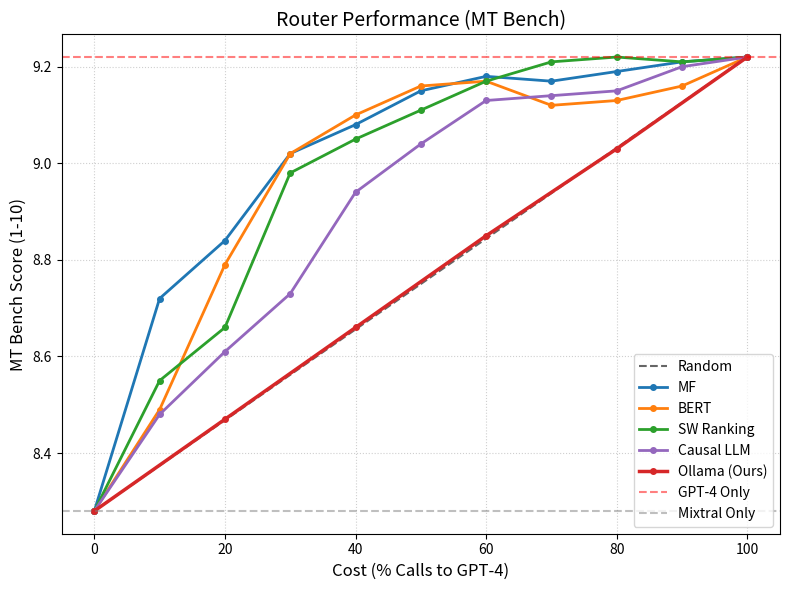

Reproduce this figure in Python.
import matplotlib.pyplot as plt
import numpy as np

# --- DATA EXTRACTED FROM YOUR MT BENCH LOGS/PLOT ---

# 1. BASELINES (Weak = Mixtral, Strong = GPT-4)
weak_acc = 8.28
strong_acc = 9.22

# 2. RANDOM ROUTER (Diagonal Line)
# Connects (0, 8.28) to (100, 9.22)
random_x = [0, 100]
random_y = [weak_acc, strong_acc]

# 3. YOUR ROUTER (OLLAMA)
# As noted in your analysis, Ollama (Red) is nearly linear (Random Guessing)
# Points approximated from the red line in your image
ollama_x = [0.0, 20.0, 40.0, 60.0, 80.0, 100.0]
ollama_y = [8.28, 8.47, 8.66, 8.85, 9.03, 9.22]

# 4. MATRIX FACTORIZATION (MF) - The "Winner"
# The blue line with high convexity
mf_x = [0.0, 10.0, 20.0, 30.0, 40.0, 50.0, 60.0, 70.0, 80.0, 90.0, 100.0]
mf_y = [8.28, 8.72, 8.84, 9.02, 9.08, 9.15, 9.18, 9.17, 9.19, 9.21, 9.22]

# 5. BERT
# The orange line
bert_x = [0.0, 10.0, 20.0, 30.0, 40.0, 50.0, 60.0, 70.0, 80.0, 90.0, 100.0]
bert_y = [8.28, 8.49, 8.79, 9.02, 9.10, 9.16, 9.17, 9.12, 9.13, 9.16, 9.22]

# 6. SW RANKING
# The green line
sw_x = [0.0, 10.0, 20.0, 30.0, 40.0, 50.0, 60.0, 70.0, 80.0, 90.0, 100.0]
sw_y = [8.28, 8.55, 8.66, 8.98, 9.05, 9.11, 9.17, 9.21, 9.22, 9.21, 9.22]

# 7. CAUSAL LLM
# The purple line (S-curve)
causal_x = [0.0, 10.0, 20.0, 30.0, 40.0, 50.0, 60.0, 70.0, 80.0, 90.0, 100.0]
causal_y = [8.28, 8.48, 8.61, 8.73, 8.94, 9.04, 9.13, 9.14, 9.15, 9.20, 9.22]

# --- PLOTTING ---
plt.figure(figsize=(8, 6))

# Plot Random Baseline FIRST (Black Dashed)
plt.plot(random_x, random_y, linestyle='--', color='black', label='Random', linewidth=1.5, alpha=0.6)

# Plot Routers
plt.plot(mf_x, mf_y, marker='o', markersize=4, label='MF', linewidth=2)
plt.plot(bert_x, bert_y, marker='o', markersize=4, label='BERT', linewidth=2)
plt.plot(sw_x, sw_y, marker='o', markersize=4, label='SW Ranking', linewidth=2)
plt.plot(causal_x, causal_y, marker='o', markersize=4, label='Causal LLM', linewidth=2, color='#9467bd')
plt.plot(ollama_x, ollama_y, marker='o', markersize=4, label='Ollama (Ours)', linewidth=2.5, color='#d62728')

# Plot Strong/Weak Horizontal Lines
plt.axhline(y=strong_acc, color='r', linestyle='--', alpha=0.5, label='GPT-4 Only')
plt.axhline(y=weak_acc, color='gray', linestyle='--', alpha=0.5, label='Mixtral Only')

# Styling
plt.title("Router Performance (MT Bench)", fontsize=14)
plt.xlabel("Cost (% Calls to GPT-4)", fontsize=12)
plt.ylabel("MT Bench Score (1-10)", fontsize=12)
plt.grid(True, linestyle=':', alpha=0.6)
plt.legend(fontsize=10, loc='lower right')
plt.tight_layout()

# Save
output_file = "mt_bench_with_random.png"
plt.savefig(output_file, dpi=300)
print(f"Plot saved to {output_file}")